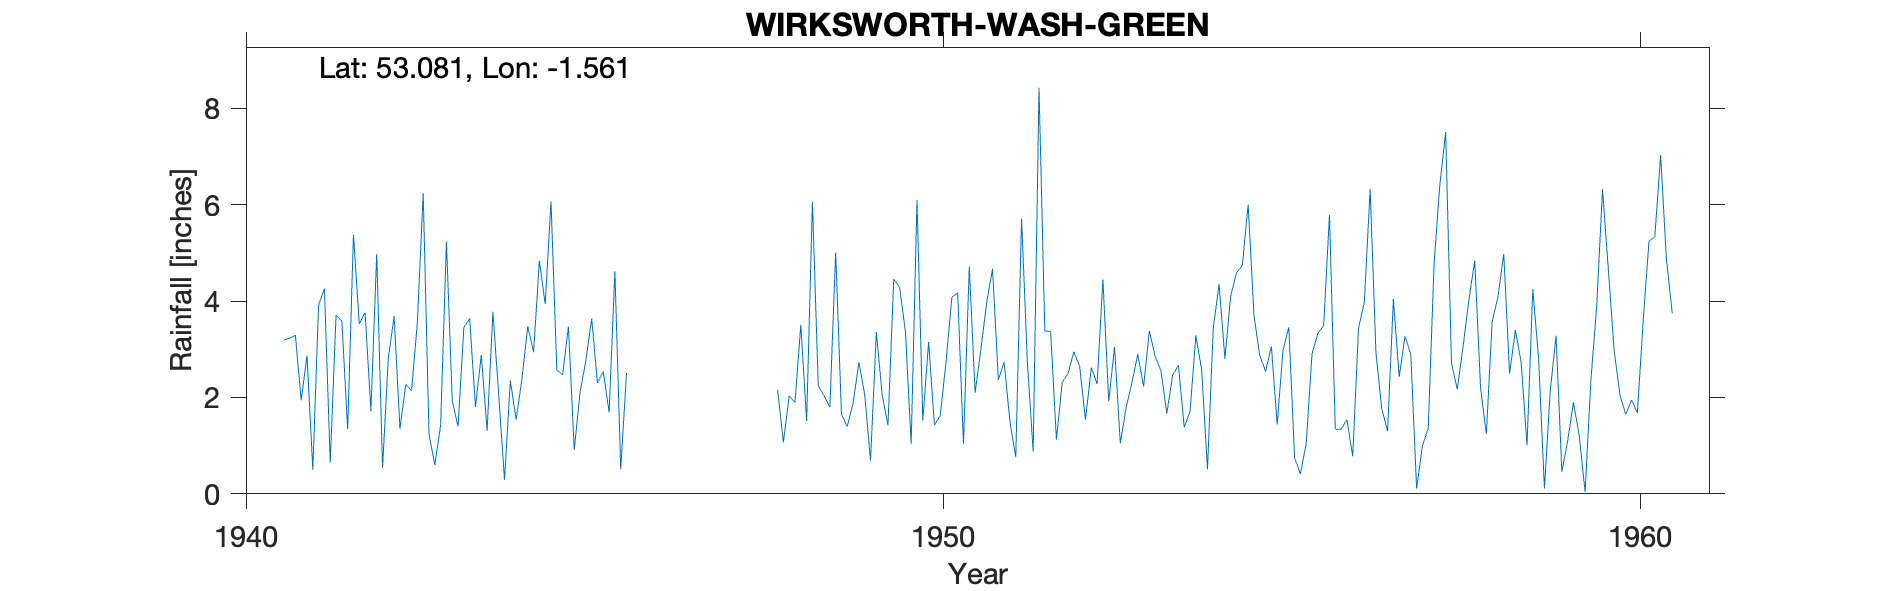

The table this chart was drawn from, first rows:
WIRKSWORTH-WASH-GREEN, , , , , , , , , , , , , , , , , , , , 
Grid ref, SK295538, Long, -1.561, Lat, 53.08, Elevation, 738, ft., , , , , , , , , , , , 
Station no, 2666/7, , , , , , , , , , , , , , , , , , , 
, 1941, 1942, 1943, 1944, 1945, 1946, 1947, 1948, 1949, 1950, 1951, 1952, 1953, 1954, 1955, 1956, 1957, 1958, 1959, 1960
January, 3.19, 5.38, 6.24, 3.78, 2.47, , , , 1.65, 1.04, 3, 3.37, 1.05, 1.71, 2.87, 5.79, 2.43, 4.03, 2.8, 4.66
February, 3.23, 3.53, 1.24, 2.05, 3.47, , , 2.16, 1.4, 6.1, 3.98, 1.13, 1.79, 3.29, 2.54, 1.34, 3.27, 4.84, 0.11, 2.98
March, 3.29, 3.76, 0.6, 0.29, 0.91, , , 1.07, 1.88, 1.52, 4.67, 2.31, 2.31, 2.57, 3.06, 1.34, 2.9, 2.21, 2.14, 2.05
April, 1.94, 1.72, 1.42, 2.35, 2.11, , , 2.03, 2.73, 3.15, 2.37, 2.5, 2.9, 0.51, 1.44, 1.54, 0.11, 1.24, 3.28, 1.65
May, 2.87, 4.98, 5.24, 1.54, 2.76, , , 1.9, 2.06, 1.43, 2.73, 2.95, 2.23, 3.45, 2.98, 0.78, 1, 3.57, 0.46, 1.95
June, 0.5, 0.54, 1.93, 2.39, 3.64, , , 3.51, 0.69, 1.62, 1.5, 2.64, 3.38, 4.35, 3.46, 3.44, 1.36, 4.09, 1.1, 1.68
July, 3.92, 2.82, 1.4, 3.48, 2.3, , , 1.51, 3.36, 2.74, 0.76, 1.54, 2.85, 2.81, 0.75, 3.98, 4.76, 4.98, 1.9, 3.59
August, 4.26, 3.69, 3.45, 2.94, 2.54, , , 6.06, 2.06, 4.08, 5.71, 2.62, 2.55, 4.11, 0.41, 6.32, 6.42, 2.5, 1.2, 5.25
September, 0.65, 1.35, 3.64, 4.84, 1.69, , , 2.24, 1.42, 4.17, 2.73, 2.28, 1.67, 4.59, 1.05, 2.92, 7.51, 3.4, 0.04, 5.33
October, 3.71, 2.27, 1.8, 3.94, 4.62, , , 2.04, 4.46, 1.04, 0.88, 4.45, 2.46, 4.74, 2.91, 1.77, 2.72, 2.72, 2.36, 7.03
November, 3.59, 2.14, 2.88, 6.07, 0.51, , , 1.8, 4.29, 4.72, 8.43, 1.92, 2.67, 6, 3.33, 1.3, 2.17, 1.01, 3.9, 4.87
December, 1.34, 3.56, 1.31, 2.57, 2.51, , , 5.01, 3.38, 2.1, 3.38, 3.05, 1.38, 3.71, 3.49, 4.04, 3.06, 4.25, 6.32, 3.75
Total, 32.49, 35.74, 31.15, 36.24, 29.53, , , , 29.38, 33.71, 40.14, 30.76, 27.24, 41.84, 28.29, 34.56, 37.71, 38.84, 25.61, 44.79
NGR is from the 1950s record and is betw…, , , , , , , , , , , , , , , , , , , , 
Stated altitude is too high, which sugge…, , , , , , , , , , , , , , , , , , , , 
